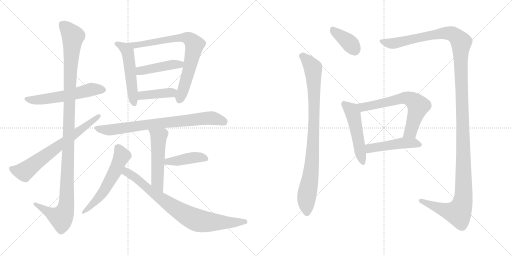
t = 0.00 s
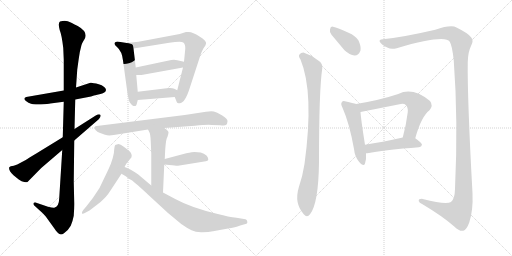
t = 2.85 s
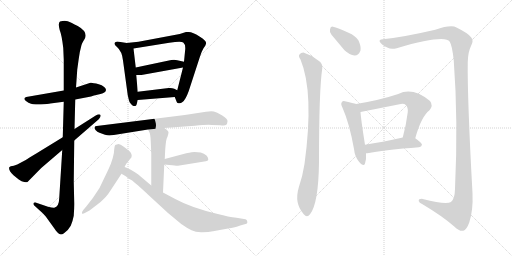
t = 5.70 s
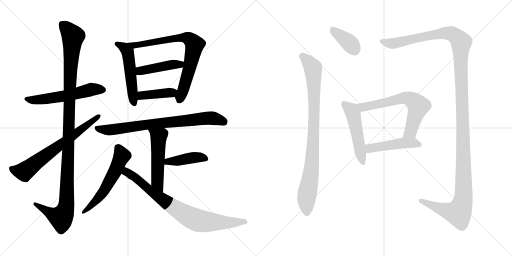
t = 8.55 s
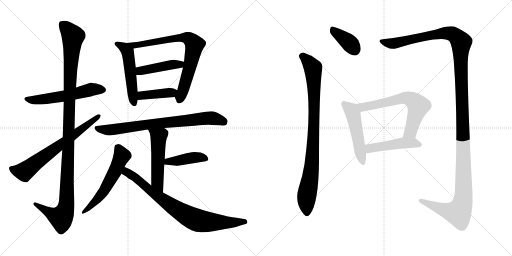
t = 11.40 s
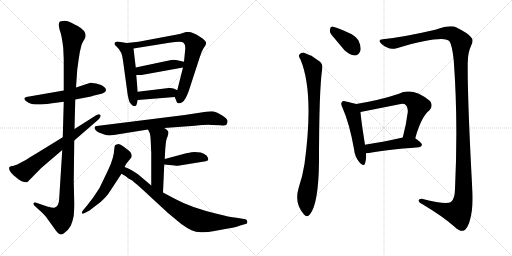
t = 14.25 s

The animated SVG that drew these frames (rendered in a browser with its animation timeline set to each time). Animation: 18 CSS @keyframes rules; one cycle of 14.25 s.

<svg version="1.1" viewBox="0 0 2048 1024" xmlns="http://www.w3.org/2000/svg">
  <g stroke="lightgray" stroke-dasharray="1,1" stroke-width="1" transform="scale(4, 4)">
    <line x1="0" y1="0" x2="256" y2="256"></line>
    <line x1="256" y1="0" x2="0" y2="256"></line>
    <line x1="128" y1="0" x2="128" y2="256"></line>
    <line x1="0" y1="128" x2="256" y2="128"></line>
    <line x1="256" y1="0" x2="512" y2="256"></line>
    <line x1="512" y1="0" x2="256" y2="256"></line>
    <line x1="384" y1="0" x2="384" y2="256"></line>
    <line x1="256" y1="128" x2="512" y2="128"></line>
  </g>
<g transform="scale(1, -1) translate(0, -850)">
   <style type="text/css">
    @keyframes keyframes0 {
      from {
       stroke: black;
       stroke-dashoffset: 564;
       stroke-width: 128;
       }
       65% {
       animation-timing-function: step-end;
       stroke: black;
       stroke-dashoffset: 0;
       stroke-width: 128;
       }
       to {
       stroke: black;
       stroke-width: 1024;
       }
       }
       #make-me-a-hanzi-animation-0 {
         animation: keyframes0 0.708984s both;
         animation-delay: 0.000000s;
         animation-timing-function: linear;
       }
    @keyframes keyframes1 {
      from {
       stroke: black;
       stroke-dashoffset: 1167;
       stroke-width: 128;
       }
       79% {
       animation-timing-function: step-end;
       stroke: black;
       stroke-dashoffset: 0;
       stroke-width: 128;
       }
       to {
       stroke: black;
       stroke-width: 1024;
       }
       }
       #make-me-a-hanzi-animation-1 {
         animation: keyframes1 1.199707s both;
         animation-delay: 0.708984s;
         animation-timing-function: linear;
       }
    @keyframes keyframes2 {
      from {
       stroke: black;
       stroke-dashoffset: 685;
       stroke-width: 128;
       }
       69% {
       animation-timing-function: step-end;
       stroke: black;
       stroke-dashoffset: 0;
       stroke-width: 128;
       }
       to {
       stroke: black;
       stroke-width: 1024;
       }
       }
       #make-me-a-hanzi-animation-2 {
         animation: keyframes2 0.807454s both;
         animation-delay: 1.908691s;
         animation-timing-function: linear;
       }
    @keyframes keyframes3 {
      from {
       stroke: black;
       stroke-dashoffset: 522;
       stroke-width: 128;
       }
       63% {
       animation-timing-function: step-end;
       stroke: black;
       stroke-dashoffset: 0;
       stroke-width: 128;
       }
       to {
       stroke: black;
       stroke-width: 1024;
       }
       }
       #make-me-a-hanzi-animation-3 {
         animation: keyframes3 0.674805s both;
         animation-delay: 2.716145s;
         animation-timing-function: linear;
       }
    @keyframes keyframes4 {
      from {
       stroke: black;
       stroke-dashoffset: 765;
       stroke-width: 128;
       }
       71% {
       animation-timing-function: step-end;
       stroke: black;
       stroke-dashoffset: 0;
       stroke-width: 128;
       }
       to {
       stroke: black;
       stroke-width: 1024;
       }
       }
       #make-me-a-hanzi-animation-4 {
         animation: keyframes4 0.872559s both;
         animation-delay: 3.390950s;
         animation-timing-function: linear;
       }
    @keyframes keyframes5 {
      from {
       stroke: black;
       stroke-dashoffset: 441;
       stroke-width: 128;
       }
       59% {
       animation-timing-function: step-end;
       stroke: black;
       stroke-dashoffset: 0;
       stroke-width: 128;
       }
       to {
       stroke: black;
       stroke-width: 1024;
       }
       }
       #make-me-a-hanzi-animation-5 {
         animation: keyframes5 0.608887s both;
         animation-delay: 4.263509s;
         animation-timing-function: linear;
       }
    @keyframes keyframes6 {
      from {
       stroke: black;
       stroke-dashoffset: 403;
       stroke-width: 128;
       }
       57% {
       animation-timing-function: step-end;
       stroke: black;
       stroke-dashoffset: 0;
       stroke-width: 128;
       }
       to {
       stroke: black;
       stroke-width: 1024;
       }
       }
       #make-me-a-hanzi-animation-6 {
         animation: keyframes6 0.577962s both;
         animation-delay: 4.872396s;
         animation-timing-function: linear;
       }
    @keyframes keyframes7 {
      from {
       stroke: black;
       stroke-dashoffset: 773;
       stroke-width: 128;
       }
       72% {
       animation-timing-function: step-end;
       stroke: black;
       stroke-dashoffset: 0;
       stroke-width: 128;
       }
       to {
       stroke: black;
       stroke-width: 1024;
       }
       }
       #make-me-a-hanzi-animation-7 {
         animation: keyframes7 0.879069s both;
         animation-delay: 5.450358s;
         animation-timing-function: linear;
       }
    @keyframes keyframes8 {
      from {
       stroke: black;
       stroke-dashoffset: 520;
       stroke-width: 128;
       }
       63% {
       animation-timing-function: step-end;
       stroke: black;
       stroke-dashoffset: 0;
       stroke-width: 128;
       }
       to {
       stroke: black;
       stroke-width: 1024;
       }
       }
       #make-me-a-hanzi-animation-8 {
         animation: keyframes8 0.673177s both;
         animation-delay: 6.329427s;
         animation-timing-function: linear;
       }
    @keyframes keyframes9 {
      from {
       stroke: black;
       stroke-dashoffset: 420;
       stroke-width: 128;
       }
       58% {
       animation-timing-function: step-end;
       stroke: black;
       stroke-dashoffset: 0;
       stroke-width: 128;
       }
       to {
       stroke: black;
       stroke-width: 1024;
       }
       }
       #make-me-a-hanzi-animation-9 {
         animation: keyframes9 0.591797s both;
         animation-delay: 7.002604s;
         animation-timing-function: linear;
       }
    @keyframes keyframes10 {
      from {
       stroke: black;
       stroke-dashoffset: 572;
       stroke-width: 128;
       }
       65% {
       animation-timing-function: step-end;
       stroke: black;
       stroke-dashoffset: 0;
       stroke-width: 128;
       }
       to {
       stroke: black;
       stroke-width: 1024;
       }
       }
       #make-me-a-hanzi-animation-10 {
         animation: keyframes10 0.715495s both;
         animation-delay: 7.594401s;
         animation-timing-function: linear;
       }
    @keyframes keyframes11 {
      from {
       stroke: black;
       stroke-dashoffset: 802;
       stroke-width: 128;
       }
       72% {
       animation-timing-function: step-end;
       stroke: black;
       stroke-dashoffset: 0;
       stroke-width: 128;
       }
       to {
       stroke: black;
       stroke-width: 1024;
       }
       }
       #make-me-a-hanzi-animation-11 {
         animation: keyframes11 0.902669s both;
         animation-delay: 8.309896s;
         animation-timing-function: linear;
       }
    @keyframes keyframes12 {
      from {
       stroke: black;
       stroke-dashoffset: 377;
       stroke-width: 128;
       }
       55% {
       animation-timing-function: step-end;
       stroke: black;
       stroke-dashoffset: 0;
       stroke-width: 128;
       }
       to {
       stroke: black;
       stroke-width: 1024;
       }
       }
       #make-me-a-hanzi-animation-12 {
         animation: keyframes12 0.556803s both;
         animation-delay: 9.212565s;
         animation-timing-function: linear;
       }
    @keyframes keyframes13 {
      from {
       stroke: black;
       stroke-dashoffset: 903;
       stroke-width: 128;
       }
       75% {
       animation-timing-function: step-end;
       stroke: black;
       stroke-dashoffset: 0;
       stroke-width: 128;
       }
       to {
       stroke: black;
       stroke-width: 1024;
       }
       }
       #make-me-a-hanzi-animation-13 {
         animation: keyframes13 0.984863s both;
         animation-delay: 9.769368s;
         animation-timing-function: linear;
       }
    @keyframes keyframes14 {
      from {
       stroke: black;
       stroke-dashoffset: 1434;
       stroke-width: 128;
       }
       82% {
       animation-timing-function: step-end;
       stroke: black;
       stroke-dashoffset: 0;
       stroke-width: 128;
       }
       to {
       stroke: black;
       stroke-width: 1024;
       }
       }
       #make-me-a-hanzi-animation-14 {
         animation: keyframes14 1.416992s both;
         animation-delay: 10.754231s;
         animation-timing-function: linear;
       }
    @keyframes keyframes15 {
      from {
       stroke: black;
       stroke-dashoffset: 505;
       stroke-width: 128;
       }
       62% {
       animation-timing-function: step-end;
       stroke: black;
       stroke-dashoffset: 0;
       stroke-width: 128;
       }
       to {
       stroke: black;
       stroke-width: 1024;
       }
       }
       #make-me-a-hanzi-animation-15 {
         animation: keyframes15 0.660970s both;
         animation-delay: 12.171223s;
         animation-timing-function: linear;
       }
    @keyframes keyframes16 {
      from {
       stroke: black;
       stroke-dashoffset: 650;
       stroke-width: 128;
       }
       68% {
       animation-timing-function: step-end;
       stroke: black;
       stroke-dashoffset: 0;
       stroke-width: 128;
       }
       to {
       stroke: black;
       stroke-width: 1024;
       }
       }
       #make-me-a-hanzi-animation-16 {
         animation: keyframes16 0.778971s both;
         animation-delay: 12.832193s;
         animation-timing-function: linear;
       }
    @keyframes keyframes17 {
      from {
       stroke: black;
       stroke-dashoffset: 475;
       stroke-width: 128;
       }
       61% {
       animation-timing-function: step-end;
       stroke: black;
       stroke-dashoffset: 0;
       stroke-width: 128;
       }
       to {
       stroke: black;
       stroke-width: 1024;
       }
       }
       #make-me-a-hanzi-animation-17 {
         animation: keyframes17 0.636556s both;
         animation-delay: 13.611164s;
         animation-timing-function: linear;
       }
</style>
<path d="M 255.0 488.0 L 105.0 462.0 Q 86.0 455.0 114.0 439.0 Q 125.0 434.0 132.0 433.0 Q 140.0 432.0 163.0 432.0 Q 194.0 434.0 201.0 436.0 L 255.0 443.0 L 301.0 452.0 L 364.0 464.0 L 376.0 468.0 L 402.0 474.0 Q 424.0 479.0 424.0 491.0 Q 421.0 505.0 395.0 513.0 Q 369.0 520.0 362.0 519.0 L 304.0 500.0 L 255.0 488.0 Z" fill="lightgray"></path> 
<path d="M 320.0 645.0 L 326.0 670.0 Q 329.0 679.0 333.0 685.0 L 339.0 695.0 Q 353.0 722.0 311.0 746.0 Q 284.0 760.0 271.0 765.0 Q 258.0 769.0 240.0 764.0 Q 231.0 758.0 239.0 729.0 Q 247.0 710.0 253.0 658.0 L 255.0 611.0 L 255.0 488.0 L 255.0 443.0 L 251.0 301.0 L 249.0 250.0 L 237.0 59.0 Q 236.0 22.0 217.0 19.0 Q 211.0 18.0 192.0 23.0 L 142.0 40.0 Q 135.0 41.0 134.0 37.0 Q 133.0 32.0 137.0 28.0 L 171.0 -3.0 L 183.0 -16.0 L 219.0 -66.0 Q 222.0 -71.0 232.0 -82.0 Q 242.0 -93.0 256.0 -83.0 Q 271.0 -74.0 283.0 -53.0 Q 291.0 -34.0 295.0 -13.0 Q 297.0 17.0 297.0 34.0 L 295.0 124.0 L 297.0 288.0 L 298.0 334.0 L 301.0 452.0 L 304.0 500.0 L 309.0 572.0 L 314.0 608.0 Q 319.0 642.0 320.0 645.0 Z" fill="lightgray"></path> 
<path d="M 251.0 301.0 L 145.0 236.0 Q 113.0 217.0 103.0 210.0 L 69.0 192.0 L 55.0 187.0 L 43.0 185.0 Q 40.0 184.0 37.0 181.0 Q 33.0 169.0 54.0 149.0 L 75.0 132.0 Q 87.0 124.0 97.0 122.0 Q 108.0 120.0 110.0 122.0 L 165.0 178.0 L 249.0 250.0 L 297.0 288.0 L 395.0 373.0 Q 406.0 385.0 401.0 391.0 Q 397.0 396.0 383.0 388.0 L 298.0 334.0 L 251.0 301.0 Z" fill="lightgray"></path> 
<path d="M 507.0 678.0 L 469.0 684.0 L 463.0 682.0 Q 459.0 681.0 458.0 676.0 Q 457.0 671.0 468.0 662.0 Q 488.0 645.0 492.0 608.0 L 511.0 469.0 Q 516.0 447.0 518.0 442.0 Q 529.0 426.0 535.0 426.0 Q 542.0 425.0 543.0 427.0 Q 545.0 428.0 547.0 434.0 L 551.0 450.0 L 551.0 483.0 L 545.0 550.0 L 543.0 580.0 L 534.0 656.0 C 532.0 674.0 532.0 674.0 507.0 678.0 Z" fill="lightgray"></path> 
<path d="M 699.0 462.0 L 707.0 442.0 Q 707.0 439.0 714.0 437.0 Q 722.0 435.0 730.0 442.0 Q 742.0 450.0 755.0 486.0 L 799.0 621.0 Q 806.0 644.0 814.0 657.0 Q 823.0 669.0 824.0 675.0 Q 826.0 681.0 819.0 688.0 Q 812.0 697.0 798.0 704.0 Q 771.0 722.0 755.0 722.0 L 744.0 722.0 L 719.0 714.0 L 554.0 683.0 L 507.0 678.0 C 477.0 675.0 504.0 651.0 534.0 656.0 L 677.0 679.0 Q 725.0 686.0 733.0 680.0 Q 742.0 673.0 741.0 654.0 L 736.0 603.0 L 732.0 580.0 L 709.0 489.0 C 702.0 460.0 697.0 467.0 699.0 462.0 Z" fill="lightgray"></path> 
<path d="M 685.0 610.0 L 543.0 580.0 C 514.0 574.0 515.0 550.0 545.0 550.0 L 566.0 550.0 L 732.0 580.0 C 762.0 585.0 765.0 596.0 736.0 603.0 L 709.0 609.0 Q 700.0 612.0 685.0 610.0 Z" fill="lightgray"></path> 
<path d="M 551.0 450.0 L 699.0 462.0 C 729.0 464.0 736.0 476.0 709.0 489.0 L 697.0 495.0 Q 688.0 499.0 675.0 498.0 L 551.0 483.0 C 521.0 479.0 521.0 448.0 551.0 450.0 Z" fill="lightgray"></path> 
<path d="M 657.0 338.0 L 779.0 347.0 Q 830.0 352.0 847.0 350.0 L 881.0 349.0 Q 900.0 347.0 904.0 350.0 Q 909.0 353.0 910.0 364.0 Q 912.0 374.0 889.0 388.0 Q 866.0 402.0 855.0 404.0 Q 845.0 406.0 824.0 403.0 L 739.0 390.0 L 387.0 346.0 Q 380.0 346.0 379.0 342.0 Q 376.0 339.0 382.0 330.0 Q 389.0 321.0 398.0 319.0 L 420.0 311.0 Q 434.0 306.0 455.0 310.0 L 592.0 332.0 L 657.0 338.0 Z" fill="lightgray"></path> 
<path d="M 659.0 214.0 L 661.0 254.0 Q 664.0 296.0 670.0 303.0 Q 674.0 314.0 674.0 321.0 Q 674.0 327.0 657.0 338.0 C 632.0 355.0 579.0 359.0 592.0 332.0 L 597.0 322.0 Q 602.0 314.0 603.0 284.0 L 605.0 237.0 L 605.0 108.0 C 605.0 78.0 651.0 50.0 652.0 80.0 L 657.0 192.0 L 659.0 214.0 Z" fill="lightgray"></path> 
<path d="M 803.0 240.0 L 778.0 242.0 Q 771.0 242.0 745.0 237.0 L 659.0 214.0 C 630.0 206.0 627.0 195.0 657.0 192.0 L 677.0 190.0 Q 709.0 186.0 712.0 187.0 L 823.0 205.0 Q 841.0 207.0 827.0 227.0 Q 816.0 236.0 803.0 240.0 Z" fill="lightgray"></path> 
<path d="M 498.0 182.0 L 505.0 195.0 L 526.0 221.0 Q 528.0 231.0 525.0 235.0 Q 523.0 242.0 516.0 247.0 L 495.0 263.0 Q 481.0 274.0 474.0 274.0 Q 467.0 273.0 461.0 270.0 Q 458.0 267.0 457.0 254.0 Q 457.0 240.0 451.0 218.0 Q 445.0 196.0 433.0 171.0 L 398.0 98.0 Q 372.0 56.0 345.0 24.0 L 333.0 10.0 Q 326.0 1.0 328.0 -4.0 Q 331.0 -7.0 341.0 -1.0 L 358.0 8.0 L 401.0 41.0 Q 428.0 65.0 440.0 85.0 L 486.0 155.0 L 498.0 182.0 Z" fill="lightgray"></path> 
<path d="M 605.0 108.0 L 553.0 152.0 Q 517.0 177.0 498.0 182.0 C 470.0 193.0 460.0 170.0 486.0 155.0 L 503.0 145.0 L 514.0 136.0 Q 531.0 129.0 539.0 119.0 Q 546.0 115.0 596.0 68.0 L 672.0 -2.0 L 725.0 -46.0 Q 749.0 -63.0 766.0 -71.0 Q 784.0 -80.0 809.0 -79.0 Q 835.0 -78.0 852.0 -75.0 L 918.0 -63.0 Q 930.0 -63.0 961.0 -52.0 L 982.0 -46.0 Q 991.0 -45.0 989.0 -36.0 Q 988.0 -28.0 982.0 -27.0 L 946.0 -21.0 Q 915.0 -18.0 871.0 -6.0 Q 765.0 19.0 701.0 54.0 L 652.0 80.0 L 605.0 108.0 Z" fill="lightgray"></path> 
<path d="M 1326.0 711.5 L 1378.0 649.5 Q 1399.0 630.5 1418.0 628.5 Q 1434.0 627.5 1442.0 648.5 Q 1445.0 664.5 1434.0 688.5 Q 1422.0 707.5 1394.0 719.5 Q 1351.0 740.5 1332.0 743.5 Q 1322.0 746.5 1320.0 732.5 Q 1317.0 722.5 1326.0 711.5 Z" fill="lightgray"></path> 
<path d="M 1202.0 612.5 Q 1257.0 480.5 1218.0 194.5 Q 1211.0 148.5 1195.0 100.5 Q 1176.0 37.5 1215.0 -6.5 Q 1228.0 -22.5 1240.0 -6.5 Q 1274.0 35.5 1276.0 202.5 Q 1276.0 490.5 1289.0 576.5 Q 1292.0 597.5 1273.0 608.5 Q 1246.0 630.5 1216.0 639.5 Q 1204.0 640.5 1197.0 631.5 Q 1193.0 624.5 1202.0 612.5 Z" fill="lightgray"></path> 
<path d="M 1531.0 693.5 Q 1515.0 693.5 1519.0 683.5 Q 1526.0 670.5 1549.0 660.5 Q 1564.0 651.5 1587.0 657.5 Q 1779.0 712.5 1799.0 683.5 Q 1809.0 667.5 1815.0 608.5 Q 1833.0 367.5 1820.0 94.5 Q 1819.0 54.5 1804.0 42.5 Q 1785.0 29.5 1691.0 54.5 Q 1673.0 55.5 1675.0 46.5 Q 1676.0 39.5 1690.0 33.5 Q 1772.0 -15.5 1817.0 -55.5 Q 1839.0 -76.5 1853.0 -72.5 Q 1866.0 -69.5 1877.0 -39.5 Q 1893.0 8.5 1890.0 77.5 Q 1869.0 459.5 1871.0 602.5 Q 1872.0 642.5 1884.0 666.5 Q 1896.0 688.5 1885.0 700.5 Q 1875.0 716.5 1826.0 740.5 Q 1804.0 752.5 1741.0 731.5 Q 1612.0 701.5 1531.0 693.5 Z" fill="lightgray"></path> 
<path d="M 1425.0 434.5 Q 1412.0 438.5 1384.0 444.5 Q 1371.0 448.5 1368.0 442.5 Q 1361.0 436.5 1370.0 419.5 Q 1398.0 356.5 1416.0 254.5 Q 1419.0 224.5 1436.0 203.5 Q 1455.0 181.5 1460.0 196.5 Q 1466.0 212.5 1464.0 237.5 L 1460.0 271.5 Q 1444.0 371.5 1442.0 402.5 C 1440.0 430.5 1440.0 430.5 1425.0 434.5 Z" fill="lightgray"></path> 
<path d="M 1661.0 297.5 Q 1685.0 384.5 1718.0 409.5 Q 1734.0 428.5 1720.0 446.5 Q 1651.0 503.5 1593.0 474.5 Q 1521.0 450.5 1425.0 434.5 C 1395.0 429.5 1413.0 396.5 1442.0 402.5 L 1598.0 433.5 Q 1616.0 437.5 1623.0 430.5 Q 1633.0 421.5 1631.0 401.5 Q 1624.0 346.5 1611.0 300.5 C 1603.0 271.5 1653.0 268.5 1661.0 297.5 Z" fill="lightgray"></path> 
<path d="M 1464.0 237.5 Q 1468.0 237.5 1476.0 238.5 Q 1540.0 251.5 1676.0 261.5 Q 1686.0 262.5 1688.0 271.5 Q 1688.0 278.5 1661.0 297.5 C 1646.0 308.5 1640.0 307.5 1611.0 300.5 Q 1527.0 281.5 1460.0 271.5 C 1430.0 266.5 1434.0 235.5 1464.0 237.5 Z" fill="lightgray"></path> 
      <clipPath id="make-me-a-hanzi-clip-0">
      <path d="M 255.0 488.0 L 105.0 462.0 Q 86.0 455.0 114.0 439.0 Q 125.0 434.0 132.0 433.0 Q 140.0 432.0 163.0 432.0 Q 194.0 434.0 201.0 436.0 L 255.0 443.0 L 301.0 452.0 L 364.0 464.0 L 376.0 468.0 L 402.0 474.0 Q 424.0 479.0 424.0 491.0 Q 421.0 505.0 395.0 513.0 Q 369.0 520.0 362.0 519.0 L 304.0 500.0 L 255.0 488.0 Z" fill="lightgray"></path>
      </clipPath>
      <path clip-path="url(#make-me-a-hanzi-clip-0)" d="M 110.0 451.0 L 154.0 450.0 L 245.0 463.0 L 370.0 493.0 L 413.0 491.0 " fill="none" id="make-me-a-hanzi-animation-0" stroke-dasharray="436 872" stroke-linecap="round"></path>

      <clipPath id="make-me-a-hanzi-clip-1">
      <path d="M 320.0 645.0 L 326.0 670.0 Q 329.0 679.0 333.0 685.0 L 339.0 695.0 Q 353.0 722.0 311.0 746.0 Q 284.0 760.0 271.0 765.0 Q 258.0 769.0 240.0 764.0 Q 231.0 758.0 239.0 729.0 Q 247.0 710.0 253.0 658.0 L 255.0 611.0 L 255.0 488.0 L 255.0 443.0 L 251.0 301.0 L 249.0 250.0 L 237.0 59.0 Q 236.0 22.0 217.0 19.0 Q 211.0 18.0 192.0 23.0 L 142.0 40.0 Q 135.0 41.0 134.0 37.0 Q 133.0 32.0 137.0 28.0 L 171.0 -3.0 L 183.0 -16.0 L 219.0 -66.0 Q 222.0 -71.0 232.0 -82.0 Q 242.0 -93.0 256.0 -83.0 Q 271.0 -74.0 283.0 -53.0 Q 291.0 -34.0 295.0 -13.0 Q 297.0 17.0 297.0 34.0 L 295.0 124.0 L 297.0 288.0 L 298.0 334.0 L 301.0 452.0 L 304.0 500.0 L 309.0 572.0 L 314.0 608.0 Q 319.0 642.0 320.0 645.0 Z" fill="lightgray"></path>
      </clipPath>
      <path clip-path="url(#make-me-a-hanzi-clip-1)" d="M 250.0 753.0 L 292.0 703.0 L 281.0 573.0 L 265.0 28.0 L 257.0 -1.0 L 243.0 -20.0 L 208.0 -7.0 L 140.0 34.0 " fill="none" id="make-me-a-hanzi-animation-1" stroke-dasharray="1039 2078" stroke-linecap="round"></path>

      <clipPath id="make-me-a-hanzi-clip-2">
      <path d="M 251.0 301.0 L 145.0 236.0 Q 113.0 217.0 103.0 210.0 L 69.0 192.0 L 55.0 187.0 L 43.0 185.0 Q 40.0 184.0 37.0 181.0 Q 33.0 169.0 54.0 149.0 L 75.0 132.0 Q 87.0 124.0 97.0 122.0 Q 108.0 120.0 110.0 122.0 L 165.0 178.0 L 249.0 250.0 L 297.0 288.0 L 395.0 373.0 Q 406.0 385.0 401.0 391.0 Q 397.0 396.0 383.0 388.0 L 298.0 334.0 L 251.0 301.0 Z" fill="lightgray"></path>
      </clipPath>
      <path clip-path="url(#make-me-a-hanzi-clip-2)" d="M 44.0 177.0 L 62.0 168.0 L 97.0 163.0 L 396.0 387.0 " fill="none" id="make-me-a-hanzi-animation-2" stroke-dasharray="557 1114" stroke-linecap="round"></path>

      <clipPath id="make-me-a-hanzi-clip-3">
      <path d="M 507.0 678.0 L 469.0 684.0 L 463.0 682.0 Q 459.0 681.0 458.0 676.0 Q 457.0 671.0 468.0 662.0 Q 488.0 645.0 492.0 608.0 L 511.0 469.0 Q 516.0 447.0 518.0 442.0 Q 529.0 426.0 535.0 426.0 Q 542.0 425.0 543.0 427.0 Q 545.0 428.0 547.0 434.0 L 551.0 450.0 L 551.0 483.0 L 545.0 550.0 L 543.0 580.0 L 534.0 656.0 C 532.0 674.0 532.0 674.0 507.0 678.0 Z" fill="lightgray"></path>
      </clipPath>
      <path clip-path="url(#make-me-a-hanzi-clip-3)" d="M 465.0 675.0 L 499.0 657.0 L 510.0 641.0 L 538.0 435.0 " fill="none" id="make-me-a-hanzi-animation-3" stroke-dasharray="394 788" stroke-linecap="round"></path>

      <clipPath id="make-me-a-hanzi-clip-4">
      <path d="M 699.0 462.0 L 707.0 442.0 Q 707.0 439.0 714.0 437.0 Q 722.0 435.0 730.0 442.0 Q 742.0 450.0 755.0 486.0 L 799.0 621.0 Q 806.0 644.0 814.0 657.0 Q 823.0 669.0 824.0 675.0 Q 826.0 681.0 819.0 688.0 Q 812.0 697.0 798.0 704.0 Q 771.0 722.0 755.0 722.0 L 744.0 722.0 L 719.0 714.0 L 554.0 683.0 L 507.0 678.0 C 477.0 675.0 504.0 651.0 534.0 656.0 L 677.0 679.0 Q 725.0 686.0 733.0 680.0 Q 742.0 673.0 741.0 654.0 L 736.0 603.0 L 732.0 580.0 L 709.0 489.0 C 702.0 460.0 697.0 467.0 699.0 462.0 Z" fill="lightgray"></path>
      </clipPath>
      <path clip-path="url(#make-me-a-hanzi-clip-4)" d="M 515.0 678.0 L 539.0 668.0 L 730.0 700.0 L 750.0 698.0 L 773.0 680.0 L 778.0 670.0 L 762.0 592.0 L 718.0 449.0 " fill="none" id="make-me-a-hanzi-animation-4" stroke-dasharray="637 1274" stroke-linecap="round"></path>

      <clipPath id="make-me-a-hanzi-clip-5">
      <path d="M 685.0 610.0 L 543.0 580.0 C 514.0 574.0 515.0 550.0 545.0 550.0 L 566.0 550.0 L 732.0 580.0 C 762.0 585.0 765.0 596.0 736.0 603.0 L 709.0 609.0 Q 700.0 612.0 685.0 610.0 Z" fill="lightgray"></path>
      </clipPath>
      <path clip-path="url(#make-me-a-hanzi-clip-5)" d="M 550.0 558.0 L 568.0 568.0 L 682.0 591.0 L 719.0 592.0 L 728.0 598.0 " fill="none" id="make-me-a-hanzi-animation-5" stroke-dasharray="313 626" stroke-linecap="round"></path>

      <clipPath id="make-me-a-hanzi-clip-6">
      <path d="M 551.0 450.0 L 699.0 462.0 C 729.0 464.0 736.0 476.0 709.0 489.0 L 697.0 495.0 Q 688.0 499.0 675.0 498.0 L 551.0 483.0 C 521.0 479.0 521.0 448.0 551.0 450.0 Z" fill="lightgray"></path>
      </clipPath>
      <path clip-path="url(#make-me-a-hanzi-clip-6)" d="M 558.0 456.0 L 576.0 470.0 L 686.0 479.0 L 699.0 485.0 " fill="none" id="make-me-a-hanzi-animation-6" stroke-dasharray="275 550" stroke-linecap="round"></path>

      <clipPath id="make-me-a-hanzi-clip-7">
      <path d="M 657.0 338.0 L 779.0 347.0 Q 830.0 352.0 847.0 350.0 L 881.0 349.0 Q 900.0 347.0 904.0 350.0 Q 909.0 353.0 910.0 364.0 Q 912.0 374.0 889.0 388.0 Q 866.0 402.0 855.0 404.0 Q 845.0 406.0 824.0 403.0 L 739.0 390.0 L 387.0 346.0 Q 380.0 346.0 379.0 342.0 Q 376.0 339.0 382.0 330.0 Q 389.0 321.0 398.0 319.0 L 420.0 311.0 Q 434.0 306.0 455.0 310.0 L 592.0 332.0 L 657.0 338.0 Z" fill="lightgray"></path>
      </clipPath>
      <path clip-path="url(#make-me-a-hanzi-clip-7)" d="M 386.0 337.0 L 437.0 330.0 L 596.0 353.0 L 833.0 377.0 L 859.0 376.0 L 897.0 361.0 " fill="none" id="make-me-a-hanzi-animation-7" stroke-dasharray="645 1290" stroke-linecap="round"></path>

      <clipPath id="make-me-a-hanzi-clip-8">
      <path d="M 659.0 214.0 L 661.0 254.0 Q 664.0 296.0 670.0 303.0 Q 674.0 314.0 674.0 321.0 Q 674.0 327.0 657.0 338.0 C 632.0 355.0 579.0 359.0 592.0 332.0 L 597.0 322.0 Q 602.0 314.0 603.0 284.0 L 605.0 237.0 L 605.0 108.0 C 605.0 78.0 651.0 50.0 652.0 80.0 L 657.0 192.0 L 659.0 214.0 Z" fill="lightgray"></path>
      </clipPath>
      <path clip-path="url(#make-me-a-hanzi-clip-8)" d="M 599.0 329.0 L 635.0 300.0 L 629.0 122.0 L 648.0 87.0 " fill="none" id="make-me-a-hanzi-animation-8" stroke-dasharray="392 784" stroke-linecap="round"></path>

      <clipPath id="make-me-a-hanzi-clip-9">
      <path d="M 803.0 240.0 L 778.0 242.0 Q 771.0 242.0 745.0 237.0 L 659.0 214.0 C 630.0 206.0 627.0 195.0 657.0 192.0 L 677.0 190.0 Q 709.0 186.0 712.0 187.0 L 823.0 205.0 Q 841.0 207.0 827.0 227.0 Q 816.0 236.0 803.0 240.0 Z" fill="lightgray"></path>
      </clipPath>
      <path clip-path="url(#make-me-a-hanzi-clip-9)" d="M 663.0 197.0 L 672.0 204.0 L 776.0 220.0 L 823.0 216.0 " fill="none" id="make-me-a-hanzi-animation-9" stroke-dasharray="292 584" stroke-linecap="round"></path>

      <clipPath id="make-me-a-hanzi-clip-10">
      <path d="M 498.0 182.0 L 505.0 195.0 L 526.0 221.0 Q 528.0 231.0 525.0 235.0 Q 523.0 242.0 516.0 247.0 L 495.0 263.0 Q 481.0 274.0 474.0 274.0 Q 467.0 273.0 461.0 270.0 Q 458.0 267.0 457.0 254.0 Q 457.0 240.0 451.0 218.0 Q 445.0 196.0 433.0 171.0 L 398.0 98.0 Q 372.0 56.0 345.0 24.0 L 333.0 10.0 Q 326.0 1.0 328.0 -4.0 Q 331.0 -7.0 341.0 -1.0 L 358.0 8.0 L 401.0 41.0 Q 428.0 65.0 440.0 85.0 L 486.0 155.0 L 498.0 182.0 Z" fill="lightgray"></path>
      </clipPath>
      <path clip-path="url(#make-me-a-hanzi-clip-10)" d="M 470.0 262.0 L 488.0 227.0 L 460.0 164.0 L 396.0 59.0 L 333.0 2.0 " fill="none" id="make-me-a-hanzi-animation-10" stroke-dasharray="444 888" stroke-linecap="round"></path>

      <clipPath id="make-me-a-hanzi-clip-11">
      <path d="M 605.0 108.0 L 553.0 152.0 Q 517.0 177.0 498.0 182.0 C 470.0 193.0 460.0 170.0 486.0 155.0 L 503.0 145.0 L 514.0 136.0 Q 531.0 129.0 539.0 119.0 Q 546.0 115.0 596.0 68.0 L 672.0 -2.0 L 725.0 -46.0 Q 749.0 -63.0 766.0 -71.0 Q 784.0 -80.0 809.0 -79.0 Q 835.0 -78.0 852.0 -75.0 L 918.0 -63.0 Q 930.0 -63.0 961.0 -52.0 L 982.0 -46.0 Q 991.0 -45.0 989.0 -36.0 Q 988.0 -28.0 982.0 -27.0 L 946.0 -21.0 Q 915.0 -18.0 871.0 -6.0 Q 765.0 19.0 701.0 54.0 L 652.0 80.0 L 605.0 108.0 Z" fill="lightgray"></path>
      </clipPath>
      <path clip-path="url(#make-me-a-hanzi-clip-11)" d="M 501.0 173.0 L 508.0 161.0 L 536.0 145.0 L 651.0 51.0 L 774.0 -25.0 L 840.0 -38.0 L 930.0 -41.0 L 979.0 -36.0 " fill="none" id="make-me-a-hanzi-animation-11" stroke-dasharray="674 1348" stroke-linecap="round"></path>

      <clipPath id="make-me-a-hanzi-clip-12">
      <path d="M 1326.0 711.5 L 1378.0 649.5 Q 1399.0 630.5 1418.0 628.5 Q 1434.0 627.5 1442.0 648.5 Q 1445.0 664.5 1434.0 688.5 Q 1422.0 707.5 1394.0 719.5 Q 1351.0 740.5 1332.0 743.5 Q 1322.0 746.5 1320.0 732.5 Q 1317.0 722.5 1326.0 711.5 Z" fill="lightgray"></path>
      </clipPath>
      <path clip-path="url(#make-me-a-hanzi-clip-12)" d="M 1329.0 734.5 L 1394.0 682.5 L 1418.0 653.5 " fill="none" id="make-me-a-hanzi-animation-12" stroke-dasharray="249 498" stroke-linecap="round"></path>

      <clipPath id="make-me-a-hanzi-clip-13">
      <path d="M 1202.0 612.5 Q 1257.0 480.5 1218.0 194.5 Q 1211.0 148.5 1195.0 100.5 Q 1176.0 37.5 1215.0 -6.5 Q 1228.0 -22.5 1240.0 -6.5 Q 1274.0 35.5 1276.0 202.5 Q 1276.0 490.5 1289.0 576.5 Q 1292.0 597.5 1273.0 608.5 Q 1246.0 630.5 1216.0 639.5 Q 1204.0 640.5 1197.0 631.5 Q 1193.0 624.5 1202.0 612.5 Z" fill="lightgray"></path>
      </clipPath>
      <path clip-path="url(#make-me-a-hanzi-clip-13)" d="M 1208.0 626.5 L 1217.0 622.5 L 1252.0 577.5 L 1255.0 528.5 L 1257.0 381.5 L 1250.0 214.5 L 1226.0 59.5 L 1228.0 -0.5 " fill="none" id="make-me-a-hanzi-animation-13" stroke-dasharray="775 1550" stroke-linecap="round"></path>

      <clipPath id="make-me-a-hanzi-clip-14">
      <path d="M 1531.0 693.5 Q 1515.0 693.5 1519.0 683.5 Q 1526.0 670.5 1549.0 660.5 Q 1564.0 651.5 1587.0 657.5 Q 1779.0 712.5 1799.0 683.5 Q 1809.0 667.5 1815.0 608.5 Q 1833.0 367.5 1820.0 94.5 Q 1819.0 54.5 1804.0 42.5 Q 1785.0 29.5 1691.0 54.5 Q 1673.0 55.5 1675.0 46.5 Q 1676.0 39.5 1690.0 33.5 Q 1772.0 -15.5 1817.0 -55.5 Q 1839.0 -76.5 1853.0 -72.5 Q 1866.0 -69.5 1877.0 -39.5 Q 1893.0 8.5 1890.0 77.5 Q 1869.0 459.5 1871.0 602.5 Q 1872.0 642.5 1884.0 666.5 Q 1896.0 688.5 1885.0 700.5 Q 1875.0 716.5 1826.0 740.5 Q 1804.0 752.5 1741.0 731.5 Q 1612.0 701.5 1531.0 693.5 Z" fill="lightgray"></path>
      </clipPath>
      <path clip-path="url(#make-me-a-hanzi-clip-14)" d="M 1529.0 684.5 L 1562.0 676.5 L 1595.0 678.5 L 1700.0 705.5 L 1793.0 717.5 L 1821.0 708.5 L 1845.0 677.5 L 1842.0 622.5 L 1855.0 175.5 L 1850.0 38.5 L 1833.0 -0.5 L 1785.0 7.5 L 1683.0 46.5 " fill="none" id="make-me-a-hanzi-animation-14" stroke-dasharray="1306 2612" stroke-linecap="round"></path>

      <clipPath id="make-me-a-hanzi-clip-15">
      <path d="M 1425.0 434.5 Q 1412.0 438.5 1384.0 444.5 Q 1371.0 448.5 1368.0 442.5 Q 1361.0 436.5 1370.0 419.5 Q 1398.0 356.5 1416.0 254.5 Q 1419.0 224.5 1436.0 203.5 Q 1455.0 181.5 1460.0 196.5 Q 1466.0 212.5 1464.0 237.5 L 1460.0 271.5 Q 1444.0 371.5 1442.0 402.5 C 1440.0 430.5 1440.0 430.5 1425.0 434.5 Z" fill="lightgray"></path>
      </clipPath>
      <path clip-path="url(#make-me-a-hanzi-clip-15)" d="M 1377.0 434.5 L 1402.0 413.5 L 1412.0 394.5 L 1449.0 203.5 " fill="none" id="make-me-a-hanzi-animation-15" stroke-dasharray="377 754" stroke-linecap="round"></path>

      <clipPath id="make-me-a-hanzi-clip-16">
      <path d="M 1661.0 297.5 Q 1685.0 384.5 1718.0 409.5 Q 1734.0 428.5 1720.0 446.5 Q 1651.0 503.5 1593.0 474.5 Q 1521.0 450.5 1425.0 434.5 C 1395.0 429.5 1413.0 396.5 1442.0 402.5 L 1598.0 433.5 Q 1616.0 437.5 1623.0 430.5 Q 1633.0 421.5 1631.0 401.5 Q 1624.0 346.5 1611.0 300.5 C 1603.0 271.5 1653.0 268.5 1661.0 297.5 Z" fill="lightgray"></path>
      </clipPath>
      <path clip-path="url(#make-me-a-hanzi-clip-16)" d="M 1434.0 432.5 L 1444.0 424.5 L 1462.0 422.5 L 1608.0 457.5 L 1647.0 451.5 L 1673.0 425.5 L 1643.0 323.5 L 1618.0 305.5 " fill="none" id="make-me-a-hanzi-animation-16" stroke-dasharray="522 1044" stroke-linecap="round"></path>

      <clipPath id="make-me-a-hanzi-clip-17">
      <path d="M 1464.0 237.5 Q 1468.0 237.5 1476.0 238.5 Q 1540.0 251.5 1676.0 261.5 Q 1686.0 262.5 1688.0 271.5 Q 1688.0 278.5 1661.0 297.5 C 1646.0 308.5 1640.0 307.5 1611.0 300.5 Q 1527.0 281.5 1460.0 271.5 C 1430.0 266.5 1434.0 235.5 1464.0 237.5 Z" fill="lightgray"></path>
      </clipPath>
      <path clip-path="url(#make-me-a-hanzi-clip-17)" d="M 1470.0 243.5 L 1483.0 258.5 L 1616.0 278.5 L 1654.0 279.5 L 1679.0 270.5 " fill="none" id="make-me-a-hanzi-animation-17" stroke-dasharray="347 694" stroke-linecap="round"></path>

</g>
</svg>
